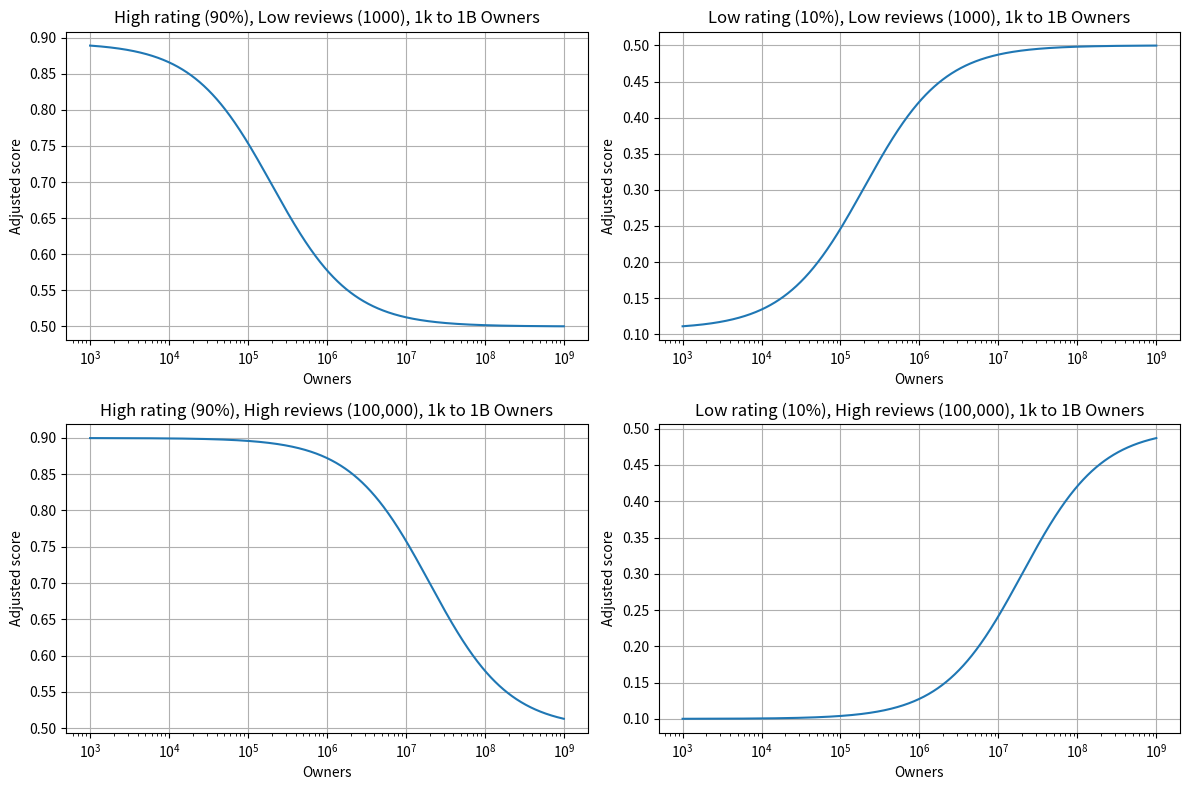

This chart was generated by the following Python code:
import math
import numpy as np
import matplotlib.pyplot as plt

#----Confidence Weighted Sigmoid Functions----#

# S-Curve Sigmoid
def sigmoid(t):
    return 1 / (1 + math.exp(-t))

# Main func. q0 and n0 are threshold, adjust to change behaviour, k and k2 are curve ramp constants.
def user_score(pos, neg, owners, q0=0.005, n0=10, k=2, k2=2):

    # Total Reviews
    n = pos + neg
    if n <= 0 or owners <= 1:
        return float("nan")

    # Raw User Score (Ratio of Pos to All Reviews)
    p = pos / n
    # Ratio of Reviews to Owners
    q = n / owners

    '''Confident Weight Formula
        First sigmoid - Weighting for review ratio, compared to defined threshold
        Second sigmoid - Weighting for review count, compared to defined threshold'''
    w = sigmoid(k * (math.log10(q) - math.log10(q0))) * \
        sigmoid(k2 * (math.log10(n) - math.log10(n0)))

    return 0.5 + (p - 0.5) * w

def show(game, pos, neg, owners):
    total = pos + neg
    pos_ratio = pos / total
    review_rate = total / owners

    print(f"{game} ({total:,} reviews, {owners:,} owners):")
    print("-------Game score:", user_score(pos, neg, owners))
    print("Positive ratio:", round(pos_ratio, 4))
    print("Review rate: 1 in", round(1 / review_rate))
    print("-" * 50)

print("Sample Tests with Triple A games:")
# Note: Counter Strike 2 displays reviews for CS2 solely on steam, but the webapi fetches the
# reviews for the appid 730 which also includes CS:GO from before migration.
show("Counter-Strike 2", 7_642_084, 1_173_003, 150_000_000)

show("Clair Obscur: Expedition 33", 106_216, 4_816, 3_500_000)

show("Cyberpunk 2077", 713_071, 131_850, 35_000_000)

show("Hollow Knight", 403_641, 12_305, 7_500_000)

show("Red Dead Redemption 2", 676_667, 56_875, 15_000_000)




owners = np.logspace(3, 9, 1000)   # 1k -> 1B owners
cases = [
    (900, 100, "High rating (90%), Low reviews (1000), 1k to 1B Owners"),
    (100, 900, "Low rating (10%), Low reviews (1000), 1k to 1B Owners"),
    (90_000, 10_000, "High rating (90%), High reviews (100,000), 1k to 1B Owners"),
    (10_000, 90_000, "Low rating (10%), High reviews (100,000), 1k to 1B Owners"),
]

fig, axes = plt.subplots(2, 2, figsize=(12, 8))

for ax, (pos, neg, title) in zip(axes.flat, cases):
    scores = [user_score(pos, neg, o) for o in owners]

    ax.plot(owners, scores)
    ax.set_xscale("log")
    ax.set_title(title)
    ax.set_xlabel("Owners")
    ax.set_ylabel("Adjusted score")
    ax.grid(True)

plt.tight_layout()
plt.show()
